Dataset: data (GitHub, saiwho/ikea-dataset-classification). Classes: bed, chair, dinnerware, wardrobe.

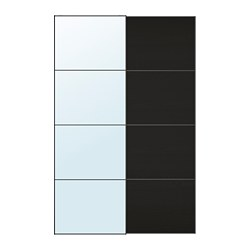
Label: wardrobe

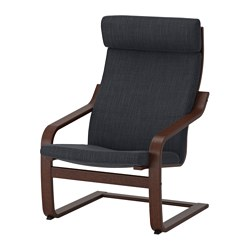
Label: chair

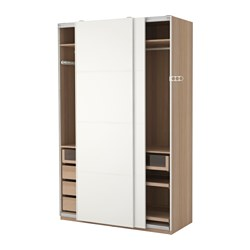
Label: wardrobe

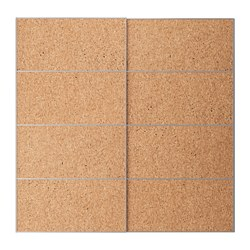
Label: wardrobe

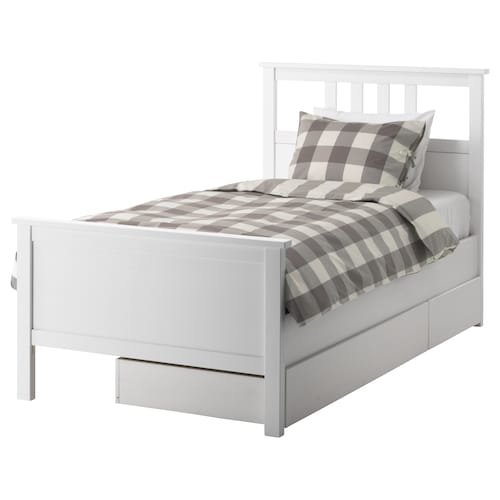
Label: bed

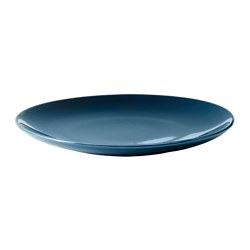
Label: dinnerware
